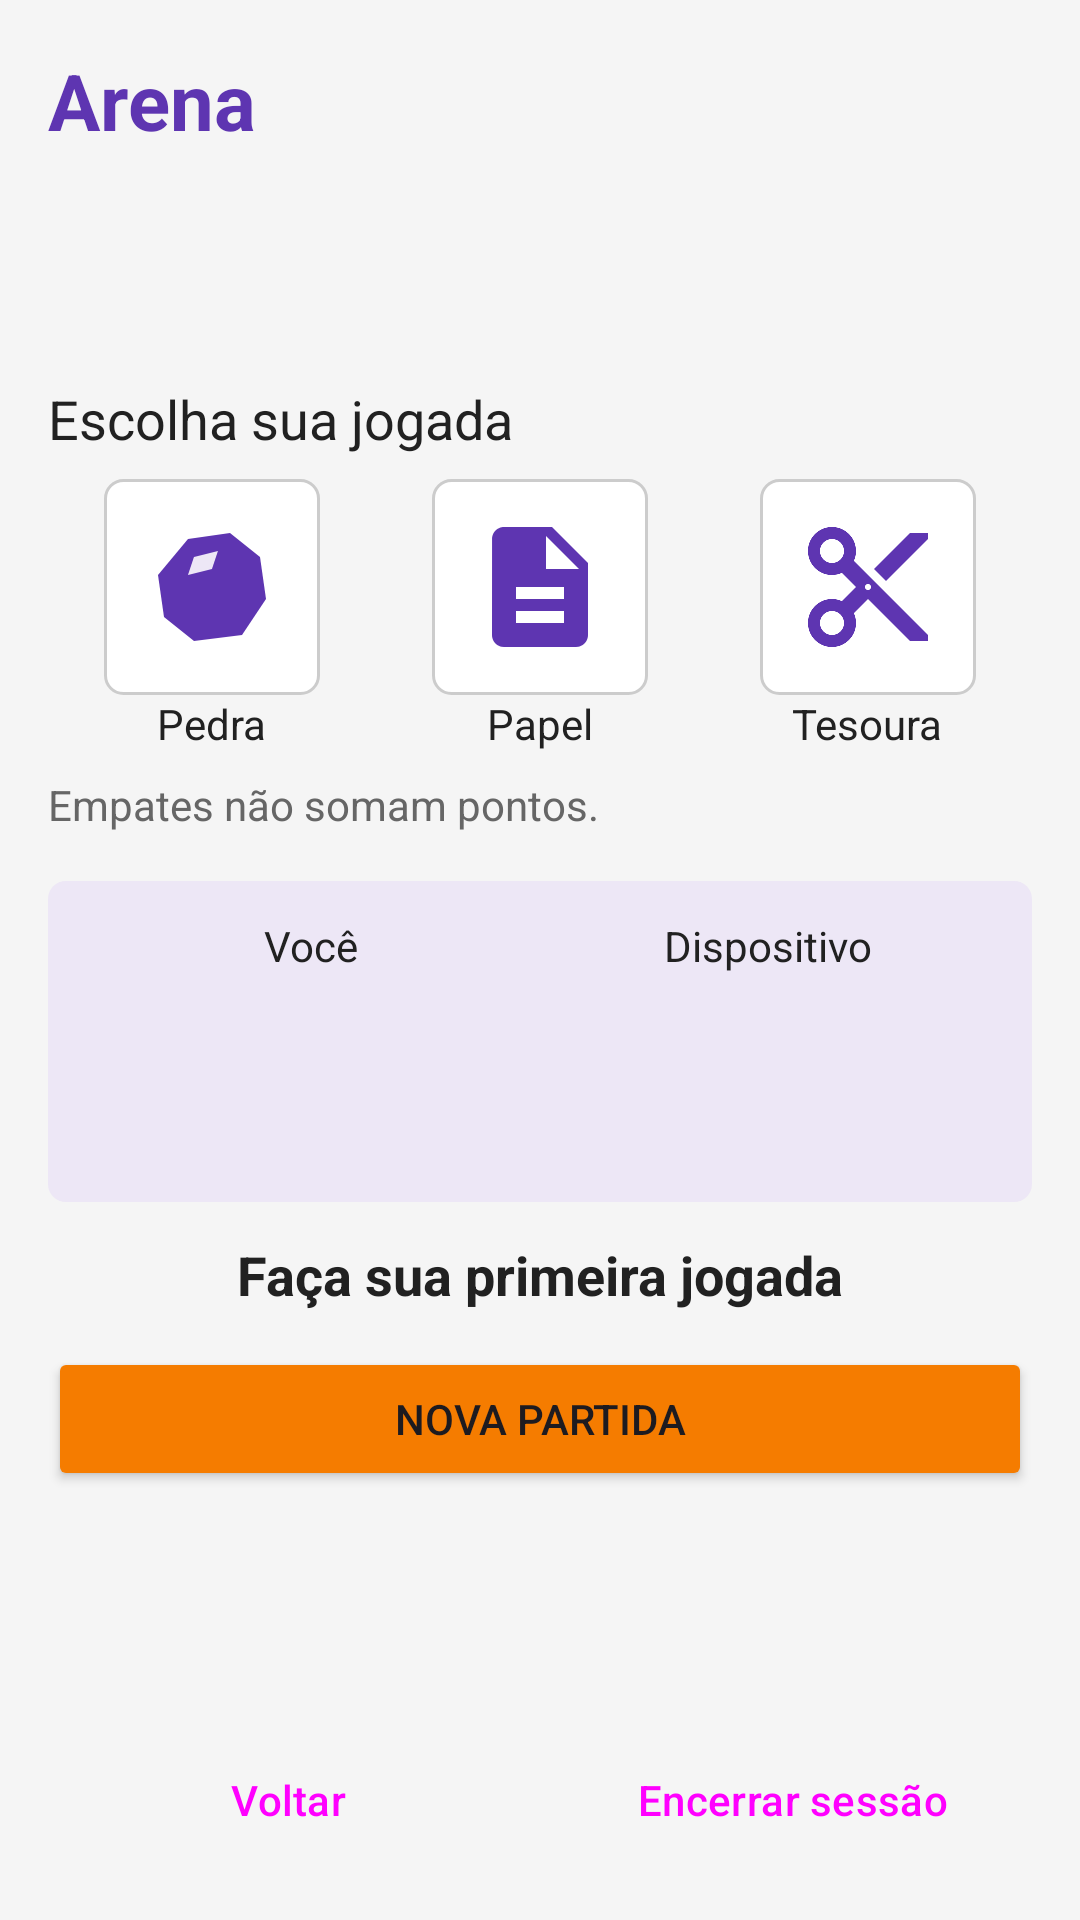

The Android layout XML behind this screen, and the referenced resources:
<!-- AndroidManifest.xml: application theme Theme.PocketArcade -->
<!-- res/layout/activity_arena.xml -->
<?xml version="1.0" encoding="utf-8"?>
<androidx.core.widget.NestedScrollView xmlns:android="http://schemas.android.com/apk/res/android"
    xmlns:tools="http://schemas.android.com/tools"
    android:id="@+id/main"
    android:layout_width="match_parent"
    android:layout_height="match_parent"
    android:fillViewport="true"
    tools:context=".ArenaActivity">

    <LinearLayout
        android:layout_width="match_parent"
        android:layout_height="wrap_content"
        android:orientation="vertical"
        android:padding="@dimen/margem_tela">

        <TextView
            android:layout_width="match_parent"
            android:layout_height="wrap_content"
            android:text="@string/arena_titulo"
            android:textColor="@color/roxo"
            android:textSize="@dimen/texto_titulo"
            android:textStyle="bold" />

        <TextView
            android:id="@+id/textJogador"
            android:layout_width="match_parent"
            android:layout_height="wrap_content"
            android:textColor="@color/texto_suave"
            tools:text="Jogador: Fulano" />

        <TextView
            android:id="@+id/textPlacar"
            android:layout_width="match_parent"
            android:layout_height="wrap_content"
            android:layout_marginTop="@dimen/espaco_medio"
            android:gravity="center"
            android:textColor="@color/texto"
            android:textSize="@dimen/texto_placar"
            android:textStyle="bold"
            tools:text="Você 0 x 0 Dispositivo" />

        <TextView
            android:layout_width="match_parent"
            android:layout_height="wrap_content"
            android:layout_marginTop="@dimen/margem_tela"
            android:text="@string/arena_escolha"
            android:textColor="@color/texto"
            android:textSize="@dimen/texto_subtitulo" />

        
        <LinearLayout
            android:layout_width="match_parent"
            android:layout_height="wrap_content"
            android:layout_marginTop="@dimen/espaco_pequeno"
            android:orientation="horizontal">

            <LinearLayout
                android:layout_width="0dp"
                android:layout_height="wrap_content"
                android:layout_weight="1"
                android:gravity="center_horizontal"
                android:orientation="vertical">

                <ImageButton
                    android:id="@+id/botaoPedra"
                    android:layout_width="@dimen/tamanho_botao_jogada"
                    android:layout_height="@dimen/tamanho_botao_jogada"
                    android:background="@drawable/bg_painel"
                    android:contentDescription="@string/desc_pedra"
                    android:padding="@dimen/espaco_medio"
                    android:scaleType="fitCenter"
                    android:src="@drawable/ic_pedra" />

                <TextView
                    android:layout_width="wrap_content"
                    android:layout_height="wrap_content"
                    android:text="@string/pedra"
                    android:textColor="@color/texto" />
            </LinearLayout>

            <LinearLayout
                android:layout_width="0dp"
                android:layout_height="wrap_content"
                android:layout_weight="1"
                android:gravity="center_horizontal"
                android:orientation="vertical">

                <ImageButton
                    android:id="@+id/botaoPapel"
                    android:layout_width="@dimen/tamanho_botao_jogada"
                    android:layout_height="@dimen/tamanho_botao_jogada"
                    android:background="@drawable/bg_painel"
                    android:contentDescription="@string/desc_papel"
                    android:padding="@dimen/espaco_medio"
                    android:scaleType="fitCenter"
                    android:src="@drawable/ic_papel" />

                <TextView
                    android:layout_width="wrap_content"
                    android:layout_height="wrap_content"
                    android:text="@string/papel"
                    android:textColor="@color/texto" />
            </LinearLayout>

            <LinearLayout
                android:layout_width="0dp"
                android:layout_height="wrap_content"
                android:layout_weight="1"
                android:gravity="center_horizontal"
                android:orientation="vertical">

                <ImageButton
                    android:id="@+id/botaoTesoura"
                    android:layout_width="@dimen/tamanho_botao_jogada"
                    android:layout_height="@dimen/tamanho_botao_jogada"
                    android:background="@drawable/bg_painel"
                    android:contentDescription="@string/desc_tesoura"
                    android:padding="@dimen/espaco_medio"
                    android:scaleType="fitCenter"
                    android:src="@drawable/ic_tesoura_jogada" />

                <TextView
                    android:layout_width="wrap_content"
                    android:layout_height="wrap_content"
                    android:text="@string/tesoura"
                    android:textColor="@color/texto" />
            </LinearLayout>
        </LinearLayout>

        <TextView
            android:layout_width="match_parent"
            android:layout_height="wrap_content"
            android:layout_marginTop="@dimen/espaco_pequeno"
            android:text="@string/arena_empate_info"
            android:textColor="@color/texto_suave"
            android:textSize="@dimen/texto_pequeno" />

        
        <LinearLayout
            android:layout_width="match_parent"
            android:layout_height="wrap_content"
            android:layout_marginTop="@dimen/margem_tela"
            android:background="@drawable/bg_resultado"
            android:orientation="horizontal"
            android:padding="@dimen/espaco_medio">

            <LinearLayout
                android:layout_width="0dp"
                android:layout_height="wrap_content"
                android:layout_weight="1"
                android:gravity="center_horizontal"
                android:orientation="vertical">

                <TextView
                    android:layout_width="wrap_content"
                    android:layout_height="wrap_content"
                    android:text="@string/label_voce"
                    android:textColor="@color/texto" />

                <ImageView
                    android:id="@+id/imageJogador"
                    android:layout_width="@dimen/tamanho_jogada_resultado"
                    android:layout_height="@dimen/tamanho_jogada_resultado"
                    android:contentDescription="@string/desc_jogada_jogador"
                    android:visibility="invisible" />
            </LinearLayout>

            <LinearLayout
                android:layout_width="0dp"
                android:layout_height="wrap_content"
                android:layout_weight="1"
                android:gravity="center_horizontal"
                android:orientation="vertical">

                <TextView
                    android:layout_width="wrap_content"
                    android:layout_height="wrap_content"
                    android:text="@string/label_dispositivo"
                    android:textColor="@color/texto" />

                <ImageView
                    android:id="@+id/imageDispositivo"
                    android:layout_width="@dimen/tamanho_jogada_resultado"
                    android:layout_height="@dimen/tamanho_jogada_resultado"
                    android:contentDescription="@string/desc_jogada_dispositivo"
                    android:visibility="invisible" />
            </LinearLayout>
        </LinearLayout>

        <TextView
            android:id="@+id/textResultadoRodada"
            android:layout_width="match_parent"
            android:layout_height="wrap_content"
            android:layout_marginTop="@dimen/espaco_medio"
            android:gravity="center"
            android:text="@string/arena_aguardando"
            android:textColor="@color/texto"
            android:textSize="@dimen/texto_subtitulo"
            android:textStyle="bold" />

        <TextView
            android:id="@+id/textResultadoPartida"
            android:layout_width="match_parent"
            android:layout_height="wrap_content"
            android:layout_marginTop="@dimen/espaco_pequeno"
            android:gravity="center"
            android:textSize="@dimen/texto_placar"
            android:textStyle="bold"
            android:visibility="gone"
            tools:text="Você venceu a partida!"
            tools:visibility="visible" />

        <Button
            android:id="@+id/botaoNovaPartida"
            android:layout_width="match_parent"
            android:layout_height="wrap_content"
            android:layout_marginTop="@dimen/espaco_medio"
            android:backgroundTint="@color/laranja"
            android:text="@string/botao_nova_partida" />

        <View
            android:layout_width="match_parent"
            android:layout_height="0dp"
            android:layout_weight="1" />

        <LinearLayout
            android:layout_width="match_parent"
            android:layout_height="wrap_content"
            android:layout_marginTop="@dimen/espaco_grande"
            android:orientation="horizontal">

            <Button
                android:id="@+id/botaoVoltar"
                style="@style/Widget.Material3.Button.OutlinedButton"
                android:layout_width="0dp"
                android:layout_height="wrap_content"
                android:layout_weight="1"
                android:text="@string/botao_voltar" />

            <Button
                android:id="@+id/botaoEncerrar"
                style="@style/Widget.Material3.Button.TextButton"
                android:layout_width="0dp"
                android:layout_height="wrap_content"
                android:layout_marginStart="@dimen/espaco_pequeno"
                android:layout_weight="1"
                android:text="@string/botao_encerrar" />
        </LinearLayout>
    </LinearLayout>

</androidx.core.widget.NestedScrollView>
<!-- resources referenced by this layout -->
<resources>
  <color name="laranja">#FFF57C00</color>
  <color name="roxo">#FF5E35B1</color>
  <color name="texto">#FF212121</color>
  <color name="texto_suave">#FF666666</color>
  <dimen name="espaco_grande">24dp</dimen>
  <dimen name="espaco_medio">12dp</dimen>
  <dimen name="espaco_pequeno">8dp</dimen>
  <dimen name="margem_tela">16dp</dimen>
  <dimen name="tamanho_botao_jogada">72dp</dimen>
  <dimen name="tamanho_jogada_resultado">64dp</dimen>
  <dimen name="texto_pequeno">14sp</dimen>
  <dimen name="texto_placar">22sp</dimen>
  <dimen name="texto_subtitulo">18sp</dimen>
  <dimen name="texto_titulo">26sp</dimen>
  <!-- drawable bg_painel (drawable) -->
  <?xml version="1.0" encoding="utf-8"?>
  <shape xmlns:android="http://schemas.android.com/apk/res/android"
      android:shape="rectangle">
      <solid android:color="@color/white" />
      <stroke
          android:width="1dp"
          android:color="@color/borda" />
      <corners android:radius="6dp" />
  </shape>
  <!-- drawable bg_resultado (drawable) -->
  <?xml version="1.0" encoding="utf-8"?>
  <shape xmlns:android="http://schemas.android.com/apk/res/android"
      android:shape="rectangle">
      <solid android:color="@color/roxo_claro" />
      <corners android:radius="6dp" />
  </shape>
  <!-- drawable ic_papel (drawable) -->
  <vector xmlns:android="http://schemas.android.com/apk/res/android"
      android:width="24dp"
      android:height="24dp"
      android:viewportWidth="24"
      android:viewportHeight="24">
      <path
          android:fillColor="@color/roxo"
          android:pathData="M14,2H6c-1.1,0 -1.99,0.9 -1.99,2L4,20c0,1.1 0.89,2 1.99,2H18c1.1,0 2,-0.9 2,-2V8l-6,-6zM16,18H8v-2h8v2zM16,14H8v-2h8v2zM13,9V3.5L18.5,9H13z" />
  </vector>
  <!-- drawable ic_pedra (drawable) -->
  <vector xmlns:android="http://schemas.android.com/apk/res/android"
      android:width="24dp"
      android:height="24dp"
      android:viewportWidth="24"
      android:viewportHeight="24">
      <path
          android:fillColor="@color/roxo"
          android:pathData="M8,4L15,3L20,7L21,14L17,20L9,21L4,17L3,10Z" />
      <path
          android:fillColor="@color/roxo_claro"
          android:pathData="M9,7L13,6L12,9L8,10Z" />
  </vector>
  <string name="arena_aguardando">Faça sua primeira jogada</string>
  <string name="arena_empate_info">Empates não somam pontos.</string>
  <string name="arena_escolha">Escolha sua jogada</string>
  <string name="arena_titulo">Arena</string>
  <string name="botao_encerrar">Encerrar sessão</string>
  <string name="botao_nova_partida">Nova partida</string>
  <string name="botao_voltar">Voltar</string>
  <string name="desc_jogada_dispositivo">Jogada sorteada pelo dispositivo</string>
  <string name="desc_jogada_jogador">Jogada escolhida por você</string>
  <string name="desc_papel">Jogar papel</string>
  <string name="desc_pedra">Jogar pedra</string>
  <string name="desc_tesoura">Jogar tesoura</string>
  <string name="label_dispositivo">Dispositivo</string>
  <string name="label_voce">Você</string>
  <string name="papel">Papel</string>
  <string name="pedra">Pedra</string>
  <string name="tesoura">Tesoura</string>
  <style name="Theme.PocketArcade" parent="Theme.Material3.Light.NoActionBar">
          <item name="colorPrimary">@color/roxo</item>
          <item name="colorOnPrimary">@color/white</item>
          <item name="colorSecondary">@color/laranja</item>
          <item name="colorOnSecondary">@color/white</item>
          <item name="android:colorBackground">@color/fundo</item>
      </style>
  <color name="white">#FFFFFFFF</color>
  <color name="borda">#FFCCCCCC</color>
  <color name="roxo_claro">#FFEDE7F6</color>
  <color name="fundo">#FFF5F5F5</color>
</resources>
